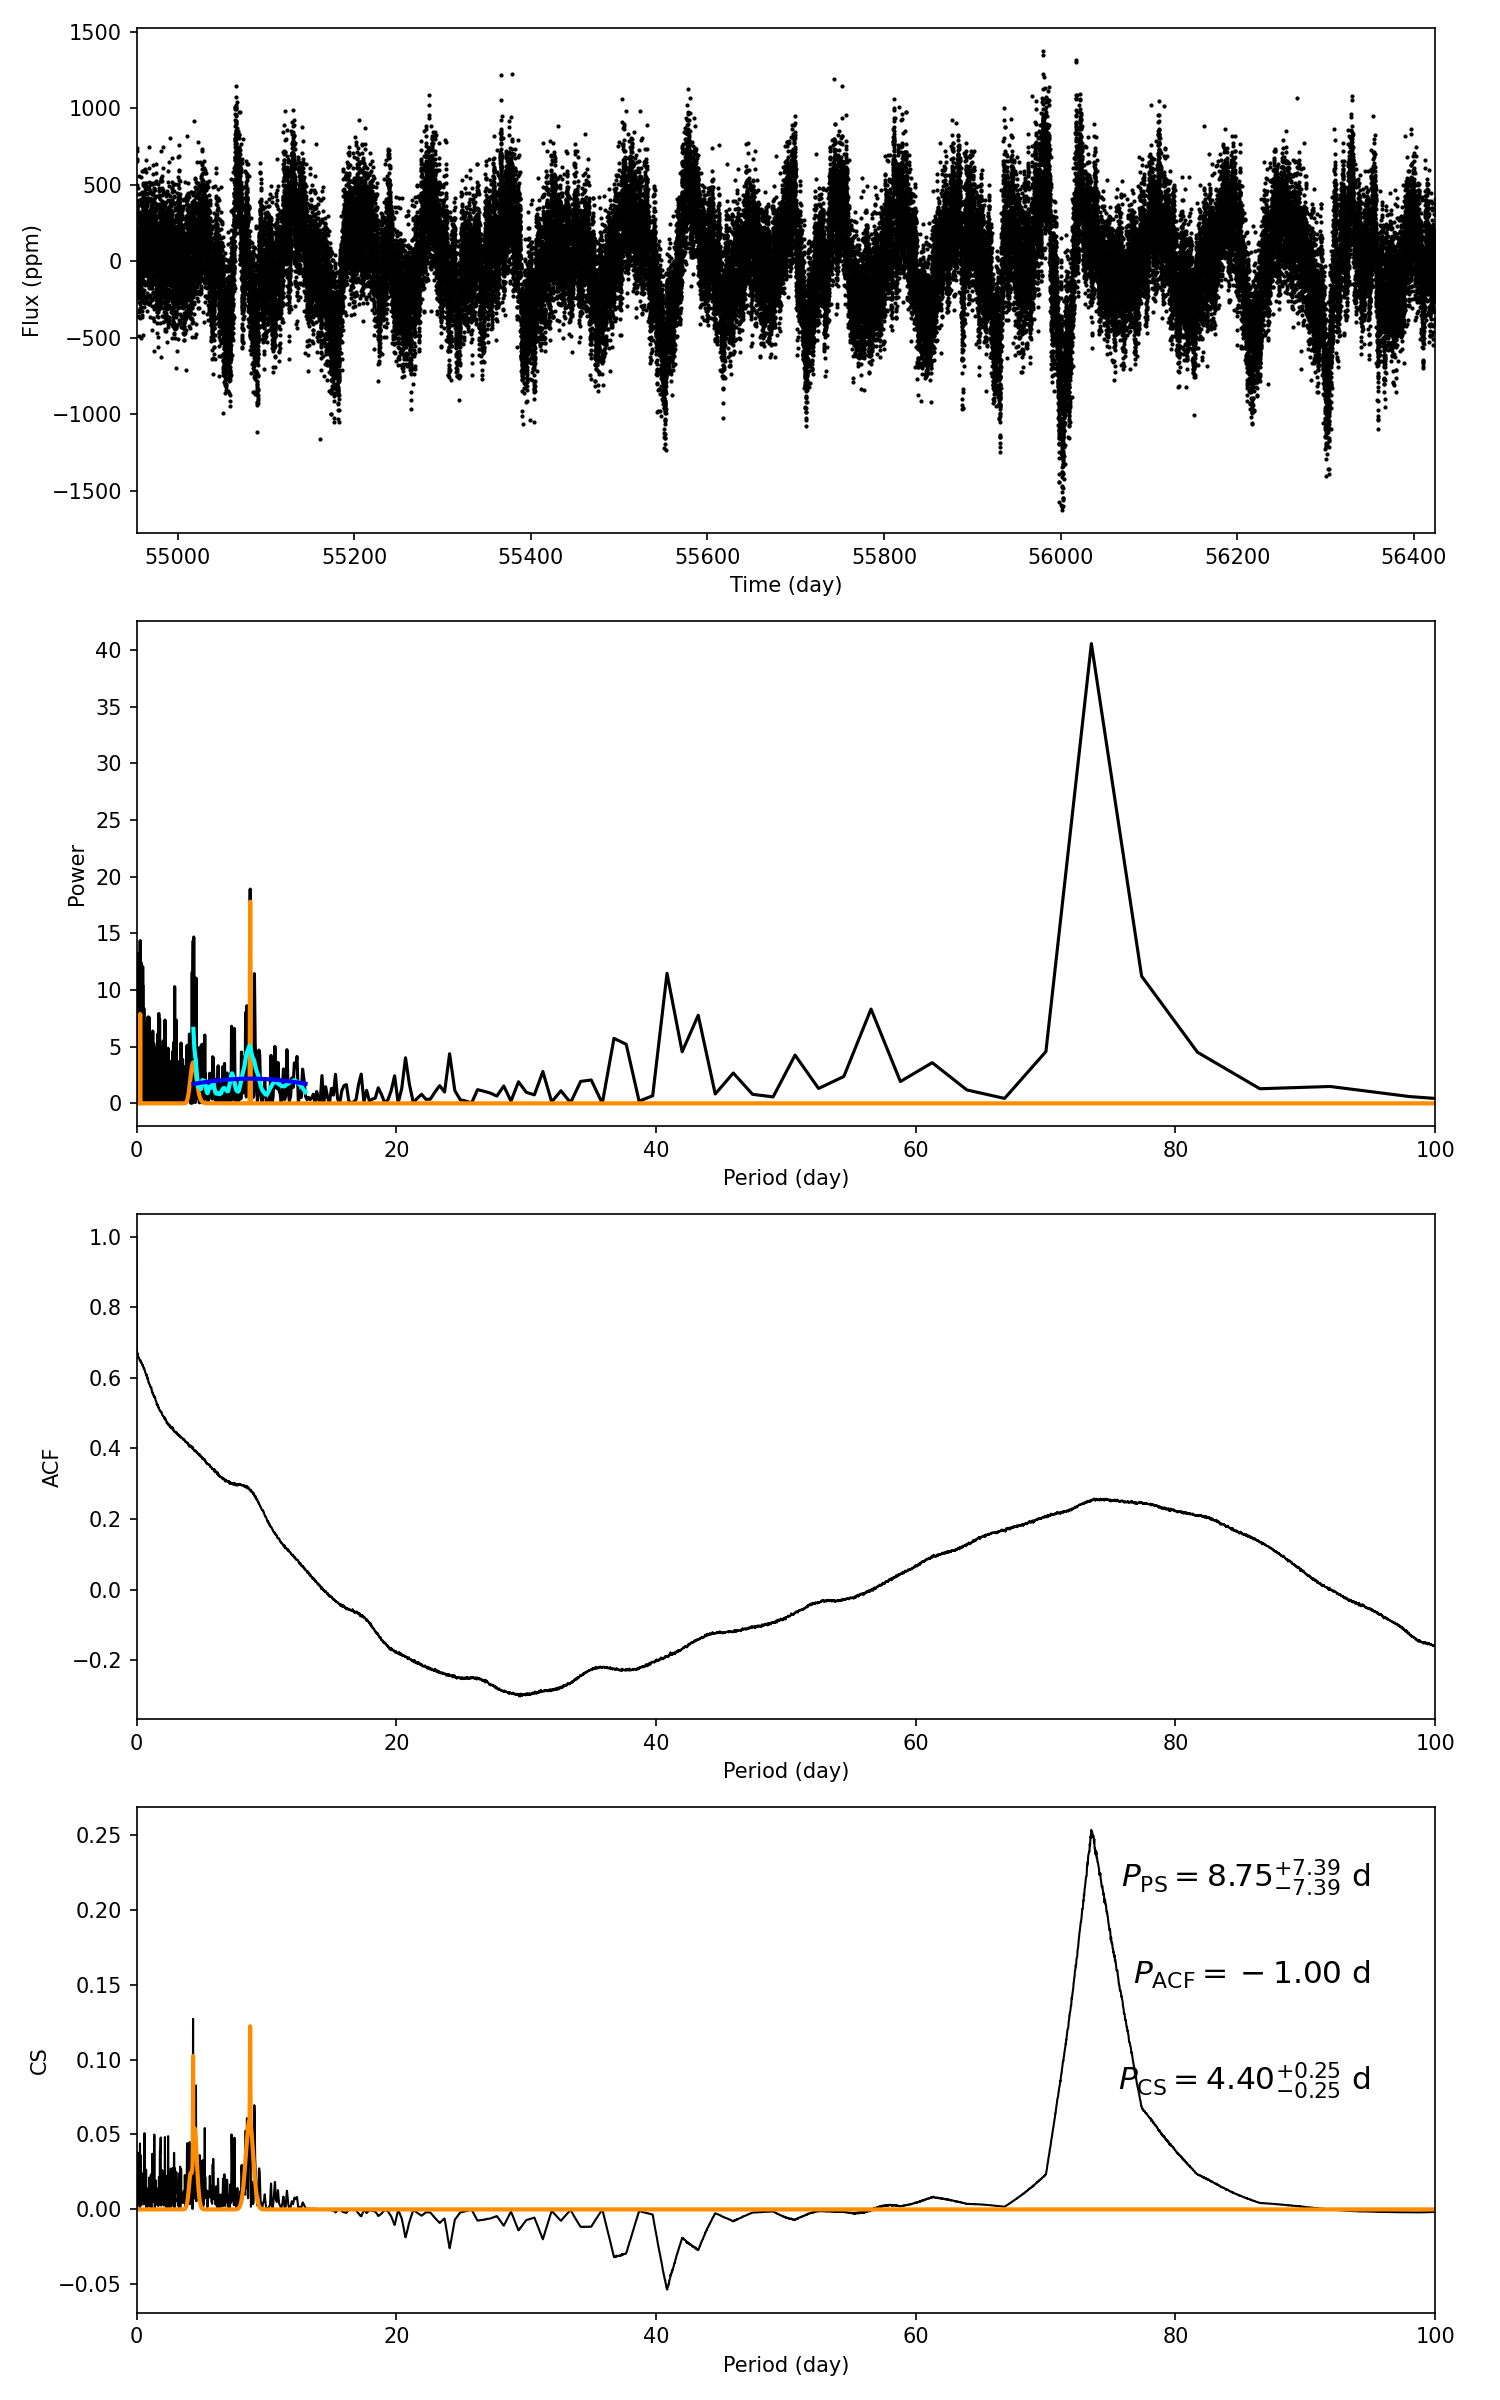

Data behind this chart, as committed beside it:
target_id, prot_ps, prot_acf, prot_cs, e_prot_ps, E_prot_ps, e_prot_acf, E_prot_acf, e_prot_cs, E_prot_cs, sph_ps, sph_acf, sph_cs, e_sph_ps, e_sph_acf, e_sph_cs, h_ps, fa_prob_ps, hacf, gacf, hcs
8587994, 8.75, -1.0, 4.395, 7.389, 7.389, -1.0, -1.0, 0.2532, 0.2532, 301.1, -1.0, 262.3, 65.36, -1.0, 58.75, 18.9, 6.163480288571736e-09, -1.0, -1.0, 0.2533
